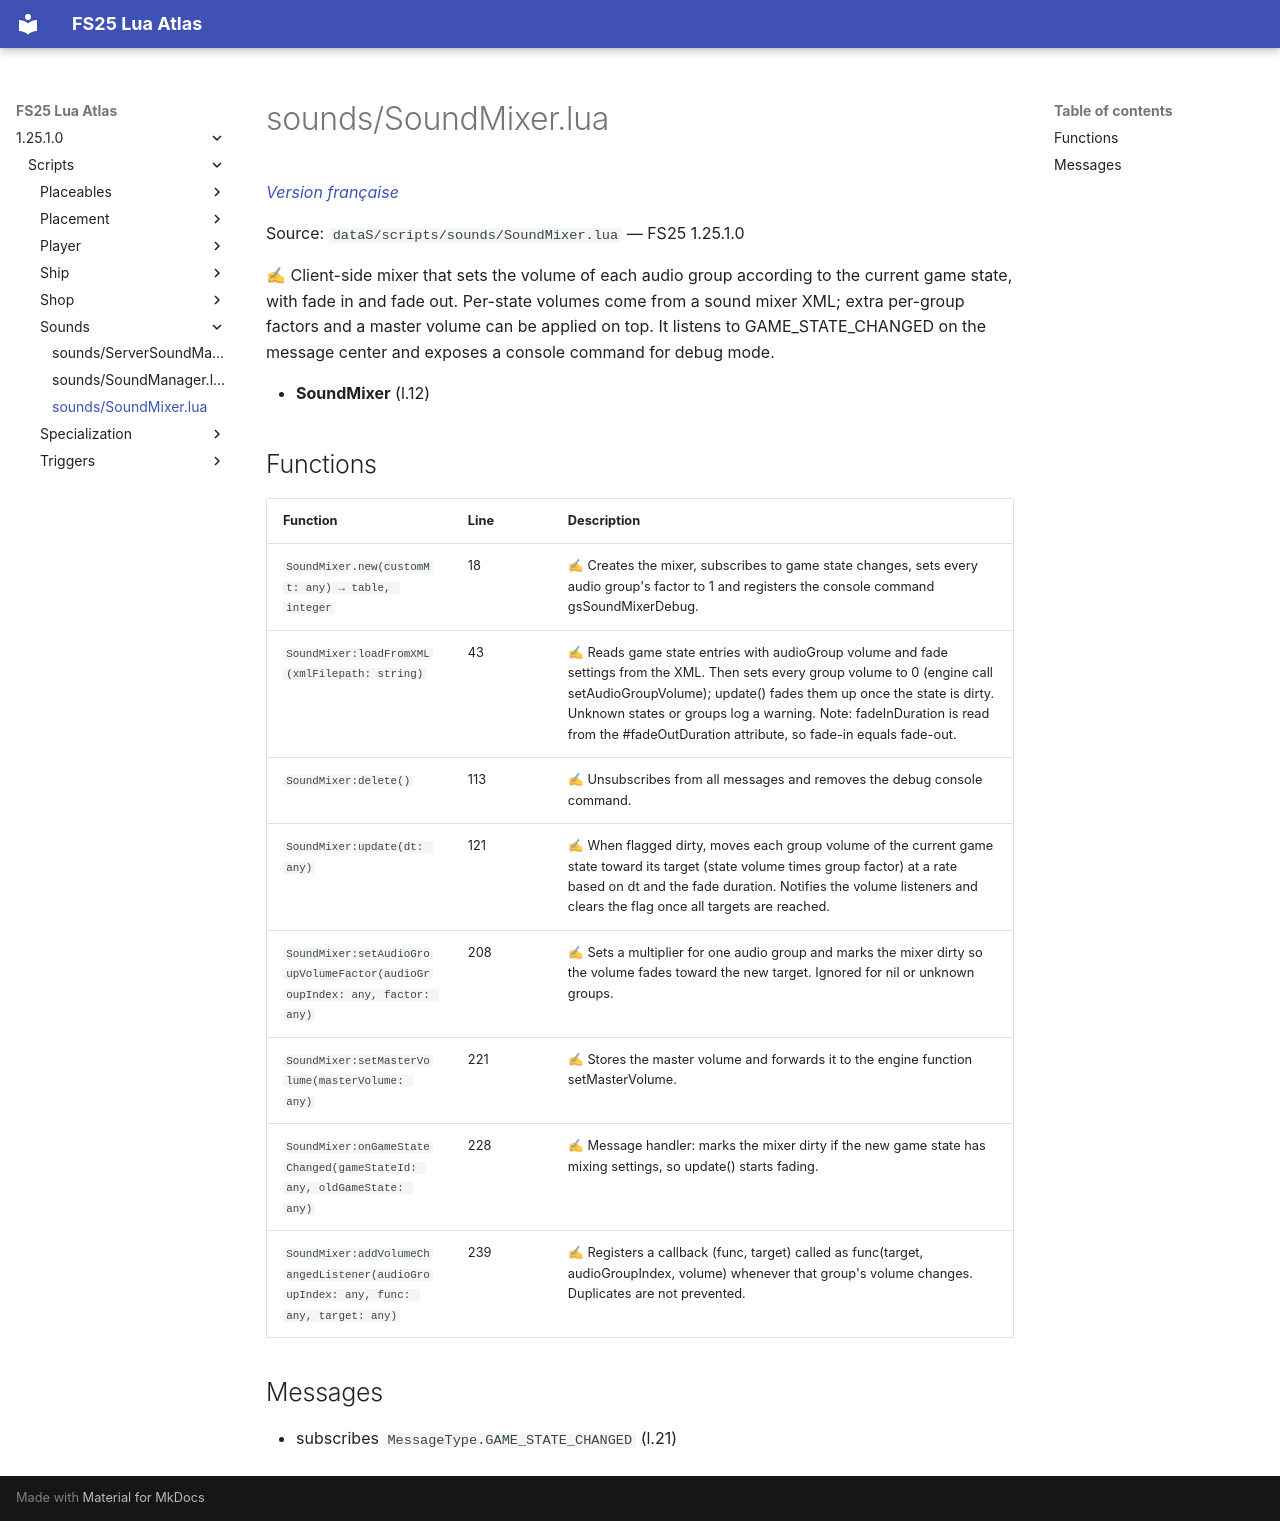

repository: Tim0219800/fs25-lua-atlas · page: 1.25.1.0/scripts/sounds/SoundMixer.html · generator: mkdocs

# sounds/SoundMixer.lua

*[Version française](../../fr/scripts/sounds/SoundMixer.md)*

Source: `dataS/scripts/sounds/SoundMixer.lua` — FS25 1.25.1.0

✍ Client-side mixer that sets the volume of each audio group according to the current game state, with fade in and fade out. Per-state volumes come from a sound mixer XML; extra per-group factors and a master volume can be applied on top. It listens to GAME_STATE_CHANGED on the message center and exposes a console command for debug mode.

- **SoundMixer** (l.12)

## Functions

| Function | Line | Description |
|---|---|---|
| `SoundMixer.new(customMt: any) → table, integer` | 18 | ✍ Creates the mixer, subscribes to game state changes, sets every audio group's factor to 1 and registers the console command gsSoundMixerDebug. |
| `SoundMixer:loadFromXML(xmlFilepath: string)` | 43 | ✍ Reads game state entries with audioGroup volume and fade settings from the XML. Then sets every group volume to 0 (engine call setAudioGroupVolume); update() fades them up once the state is dirty. Unknown states or groups log a warning. Note: fadeInDuration is read from the #fadeOutDuration attribute, so fade-in equals fade-out. |
| `SoundMixer:delete()` | 113 | ✍ Unsubscribes from all messages and removes the debug console command. |
| `SoundMixer:update(dt: any)` | 121 | ✍ When flagged dirty, moves each group volume of the current game state toward its target (state volume times group factor) at a rate based on dt and the fade duration. Notifies the volume listeners and clears the flag once all targets are reached. |
| `SoundMixer:setAudioGroupVolumeFactor(audioGroupIndex: any, factor: any)` | 208 | ✍ Sets a multiplier for one audio group and marks the mixer dirty so the volume fades toward the new target. Ignored for nil or unknown groups. |
| `SoundMixer:setMasterVolume(masterVolume: any)` | 221 | ✍ Stores the master volume and forwards it to the engine function setMasterVolume. |
| `SoundMixer:onGameStateChanged(gameStateId: any, oldGameState: any)` | 228 | ✍ Message handler: marks the mixer dirty if the new game state has mixing settings, so update() starts fading. |
| `SoundMixer:addVolumeChangedListener(audioGroupIndex: any, func: any, target: any)` | 239 | ✍ Registers a callback (func, target) called as func(target, audioGroupIndex, volume) whenever that group's volume changes. Duplicates are not prevented. |

## Messages

- subscribes `MessageType.GAME_STATE_CHANGED` (l.21)
